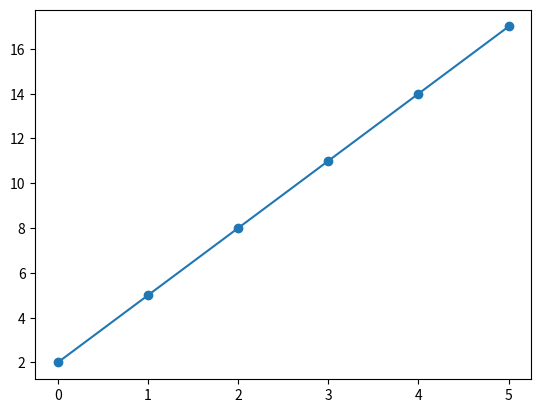

Python code for this plot:
import matplotlib.pyplot as plt

# x = [0, 1, 2, 3, 4, 5]
# y = [0, 2, 4, 6, 8, 10]

#plt.plot(x, y) # oppretter et plott
#plt.show() # viser plottet

x = []
y = []

for i in range(6):
    x.append(i)
    y.append(3*i + 2)

plt.plot(x, y) # linjer
plt.scatter(x, y) # punkter
plt.show()

